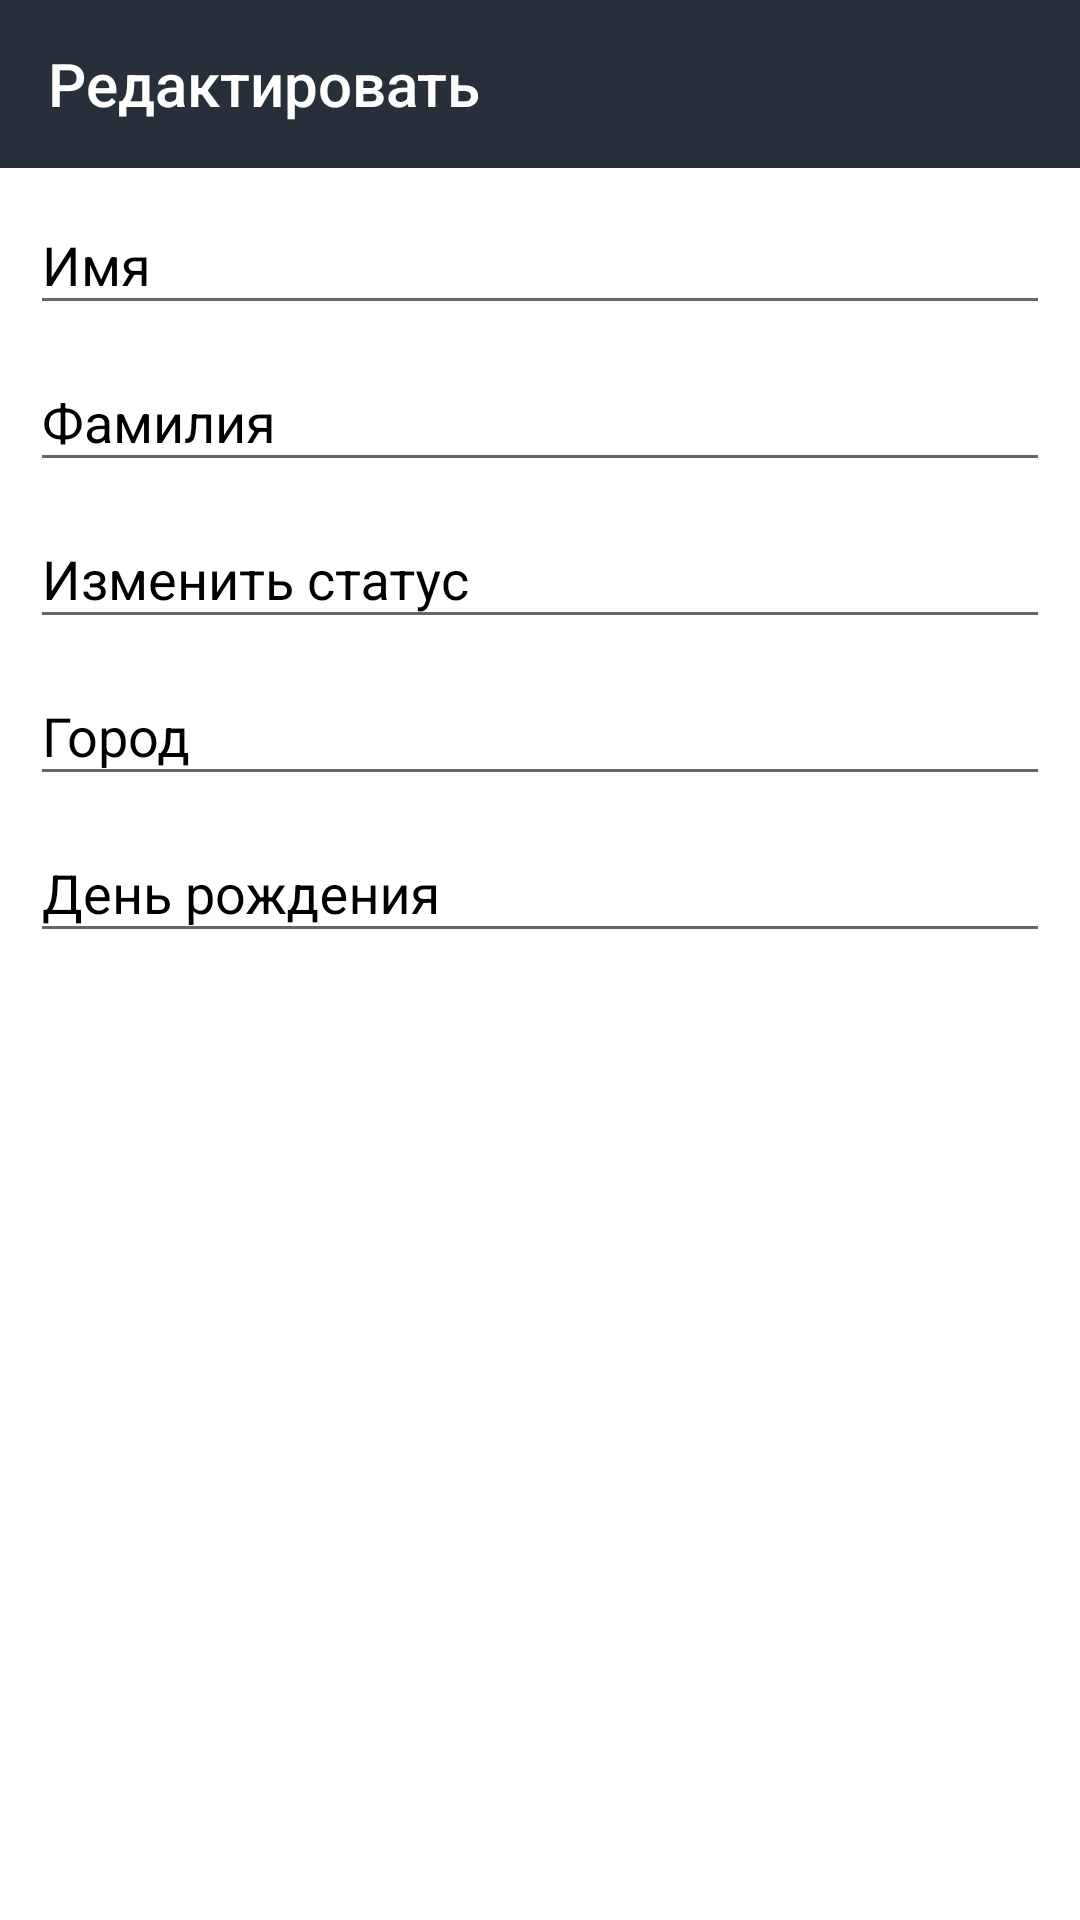

The Android layout XML behind this screen, and the referenced resources:
<!-- AndroidManifest.xml: application theme AppTheme -->
<!-- res/layout/fragment_edit_profile.xml -->
<?xml version="1.0" encoding="utf-8"?>
<LinearLayout
        xmlns:android="http://schemas.android.com/apk/res/android" xmlns:app="http://schemas.android.com/apk/res-auto"
        android:orientation="vertical"
        android:layout_width="match_parent"
        android:layout_height="match_parent"
        android:background="@color/white">

    <androidx.appcompat.widget.Toolbar
            android:id="@+id/editViewToolbar"
            android:layout_width="match_parent"
            android:layout_height="wrap_content"
            android:background="@color/colorPrimary"
            android:theme="@style/Base.ThemeOverlay.AppCompat.Dark.ActionBar"
            app:popupTheme="@style/MenuStyle"
            app:title="@string/edit"
            app:titleTextColor="@color/white"/>

    <com.google.android.material.textfield.TextInputLayout
            android:id="@+id/textInputName"
            android:layout_width="match_parent"
            android:layout_height="wrap_content"
            style="@style/ThemeOverlay.TextInputEditText.EditPage"
            android:hint="@string/firstName">

        <com.google.android.material.textfield.TextInputEditText
                android:id="@+id/profileEdit_Name"
                android:inputType="text"
                android:layout_marginStart="@dimen/text_margin_start"
                android:layout_marginEnd="@dimen/text_margin_start"
                android:textColor="@color/black"
                android:layout_width="match_parent"
                android:layout_height="wrap_content"/>

    </com.google.android.material.textfield.TextInputLayout>

    <com.google.android.material.textfield.TextInputLayout
            android:id="@+id/textInputSurname"
            android:layout_width="match_parent"
            android:layout_height="wrap_content"
            style="@style/ThemeOverlay.TextInputEditText.EditPage"
            android:hint="@string/lastName">

        <com.google.android.material.textfield.TextInputEditText
                android:id="@+id/profileEdit_Surname"
                android:layout_marginStart="@dimen/text_margin_start"
                android:layout_marginEnd="@dimen/text_margin_start"
                android:textColor="@color/black"
                android:layout_width="match_parent"
                android:layout_height="wrap_content"/>

    </com.google.android.material.textfield.TextInputLayout>

    <com.google.android.material.textfield.TextInputLayout
            android:id="@+id/textInputStatus"
            android:layout_width="match_parent"
            style="@style/ThemeOverlay.TextInputEditText.EditPage"
            android:layout_height="wrap_content"
            android:hint="@string/change_status">

        <com.google.android.material.textfield.TextInputEditText
                android:id="@+id/profileEdit_Status"
                android:layout_marginStart="@dimen/text_margin_start"
                android:layout_marginEnd="@dimen/text_margin_start"
                android:textColor="@color/black"
                android:inputType="text"
                android:layout_width="match_parent"
                android:layout_height="wrap_content"/>

    </com.google.android.material.textfield.TextInputLayout>

    <com.google.android.material.textfield.TextInputLayout
            android:id="@+id/textInputCity"
            android:layout_width="match_parent"
            style="@style/ThemeOverlay.TextInputEditText.EditPage"
            android:layout_height="wrap_content"
            android:hint="@string/city">

        <com.google.android.material.textfield.TextInputEditText
                android:id="@+id/profileEdit_City"
                android:layout_marginStart="@dimen/text_margin_start"
                android:layout_marginEnd="@dimen/text_margin_start"
                android:textColor="@color/black"
                android:inputType="text"
                android:layout_width="match_parent"
                android:layout_height="wrap_content"/>

    </com.google.android.material.textfield.TextInputLayout>

    <com.google.android.material.textfield.TextInputLayout
            android:id="@+id/textInputBirthday"
            android:layout_width="match_parent"
            style="@style/ThemeOverlay.TextInputEditText.EditPage"
            android:layout_height="wrap_content"
            android:hint="@string/birthday">

        <com.google.android.material.textfield.TextInputEditText
                android:id="@+id/profileEdit_Date"
                android:layout_marginStart="@dimen/text_margin_start"
                android:layout_marginEnd="@dimen/text_margin_start"
                android:textColor="@color/black"
                android:inputType="text"
                android:layout_width="match_parent"
                android:layout_height="wrap_content"
                android:focusable="false"/>

    </com.google.android.material.textfield.TextInputLayout>

</LinearLayout>
<!-- resources referenced by this layout -->
<resources>
  <color name="black">#000</color>
  <color name="colorPrimary">#272F3A</color>
  <color name="white">#FFF</color>
  <dimen name="text_margin_start">10dp</dimen>
  <string name="birthday">День рождения</string>
  <string name="change_status">Изменить статус</string>
  <string name="city">Город</string>
  <string name="edit">Редактировать</string>
  <string name="firstName">Имя</string>
  <string name="lastName">Фамилия</string>
  <style name="MenuStyle" parent="Theme.AppCompat.Light">
          <item name="android:background">@android:color/white</item>
      </style>
  <style name="ThemeOverlay.TextInputEditText.EditPage" parent="ThemeOverlay.MaterialComponents.TextInputEditText.OutlinedBox">
          <item name="android:textColorHint">@color/black</item>
          <item name="android:textColor">@color/black</item>
          <item name="passwordToggleTint">@android:color/white</item>
      </style>
  <style name="AppTheme" parent="Theme.AppCompat.Light.NoActionBar">
          
          <item name="colorPrimary">@color/colorPrimary</item>
          <item name="colorPrimaryDark">@color/colorPrimaryDark</item>
          <item name="colorAccent">@color/colorAccent</item>
      </style>
  <color name="colorPrimaryDark">#0C1822</color>
  <color name="colorAccent">#FFF</color>
</resources>
